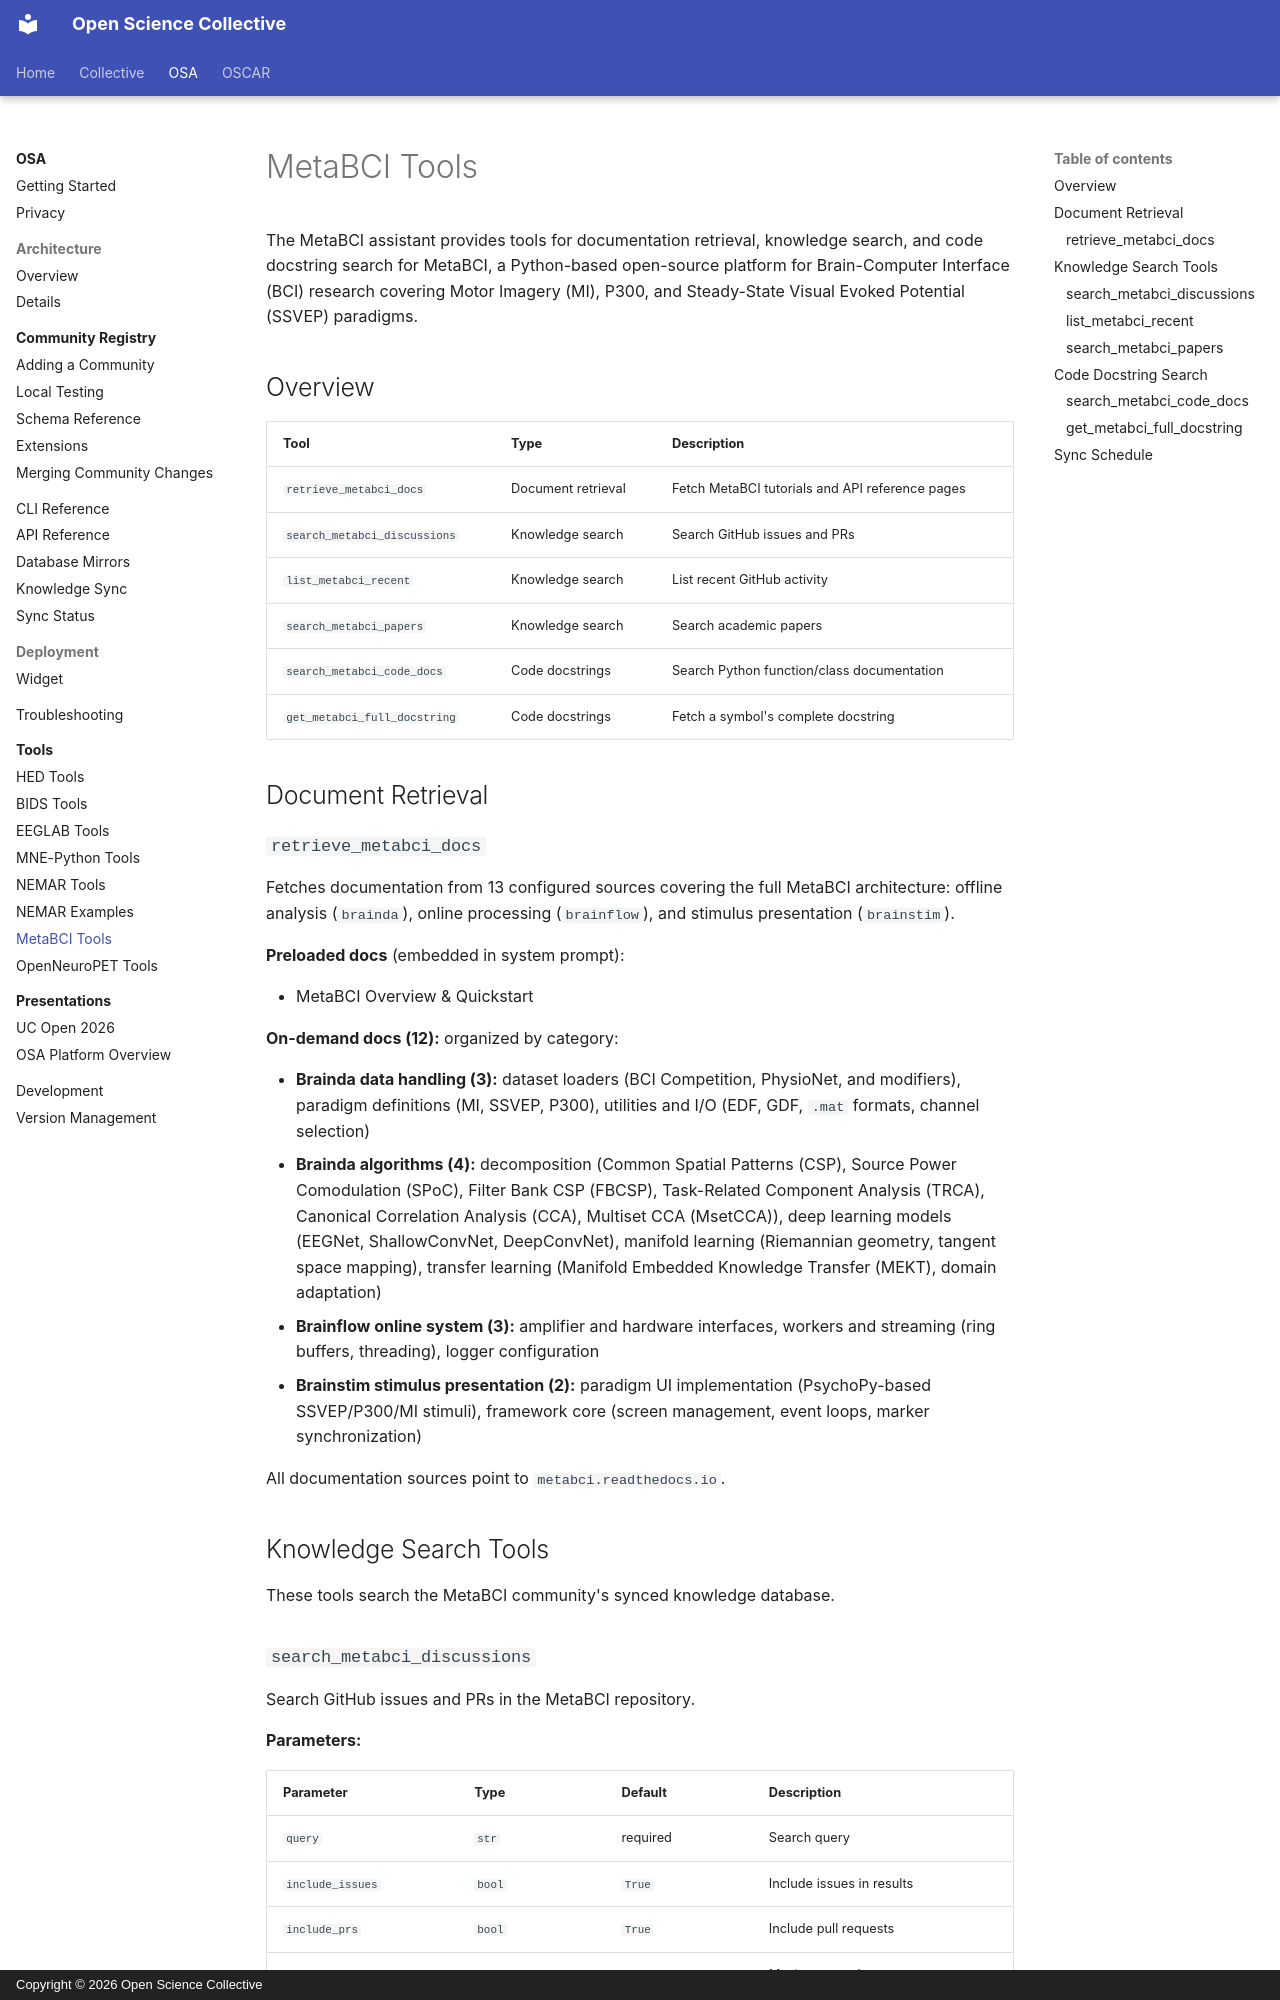

repository: OpenScience-Collective/documentation · page: osa/tools/metabci/index.html · generator: mkdocs · copyright: Copyright © 2026 Open Science Collective

# MetaBCI Tools

The MetaBCI assistant provides tools for documentation retrieval, knowledge search, and code docstring search for MetaBCI,
a Python-based open-source platform for Brain-Computer Interface (BCI) research covering Motor Imagery (MI), P300, and Steady-State Visual Evoked Potential (SSVEP) paradigms.

## Overview

| Tool | Type | Description |
|------|------|--------------|
| `retrieve_metabci_docs` | Document retrieval | Fetch MetaBCI tutorials and API reference pages |
| `search_metabci_discussions` | Knowledge search | Search GitHub issues and PRs |
| `list_metabci_recent` | Knowledge search | List recent GitHub activity |
| `search_metabci_papers` | Knowledge search | Search academic papers |
| `search_metabci_code_docs` | Code docstrings | Search Python function/class documentation |
| `get_metabci_full_docstring` | Code docstrings | Fetch a symbol's complete docstring |

## Document Retrieval

### `retrieve_metabci_docs`

Fetches documentation from 13 configured sources covering the full MetaBCI architecture:
offline analysis (`brainda`), online processing (`brainflow`), and stimulus presentation (`brainstim`).

**Preloaded docs** (embedded in system prompt):

- MetaBCI Overview & Quickstart

**On-demand docs (12):** organized by category:

- **Brainda data handling (3):** dataset loaders (BCI Competition, PhysioNet, and modifiers),
  paradigm definitions (MI, SSVEP, P300),
  utilities and I/O (EDF, GDF, `.mat` formats, channel selection)
- **Brainda algorithms (4):** decomposition
  (Common Spatial Patterns (CSP), Source Power Comodulation (SPoC),
  Filter Bank CSP (FBCSP), Task-Related Component Analysis (TRCA),
  Canonical Correlation Analysis (CCA), Multiset CCA (MsetCCA)),
  deep learning models (EEGNet, ShallowConvNet, DeepConvNet),
  manifold learning (Riemannian geometry, tangent space mapping),
  transfer learning (Manifold Embedded Knowledge Transfer (MEKT), domain adaptation)
- **Brainflow online system (3):** amplifier and hardware interfaces,
  workers and streaming (ring buffers, threading), logger configuration
- **Brainstim stimulus presentation (2):** paradigm UI implementation (PsychoPy-based SSVEP/P300/MI stimuli),
  framework core (screen management, event loops, marker synchronization)

All documentation sources point to `metabci.readthedocs.io`.

## Knowledge Search Tools

These tools search the MetaBCI community's synced knowledge database.
